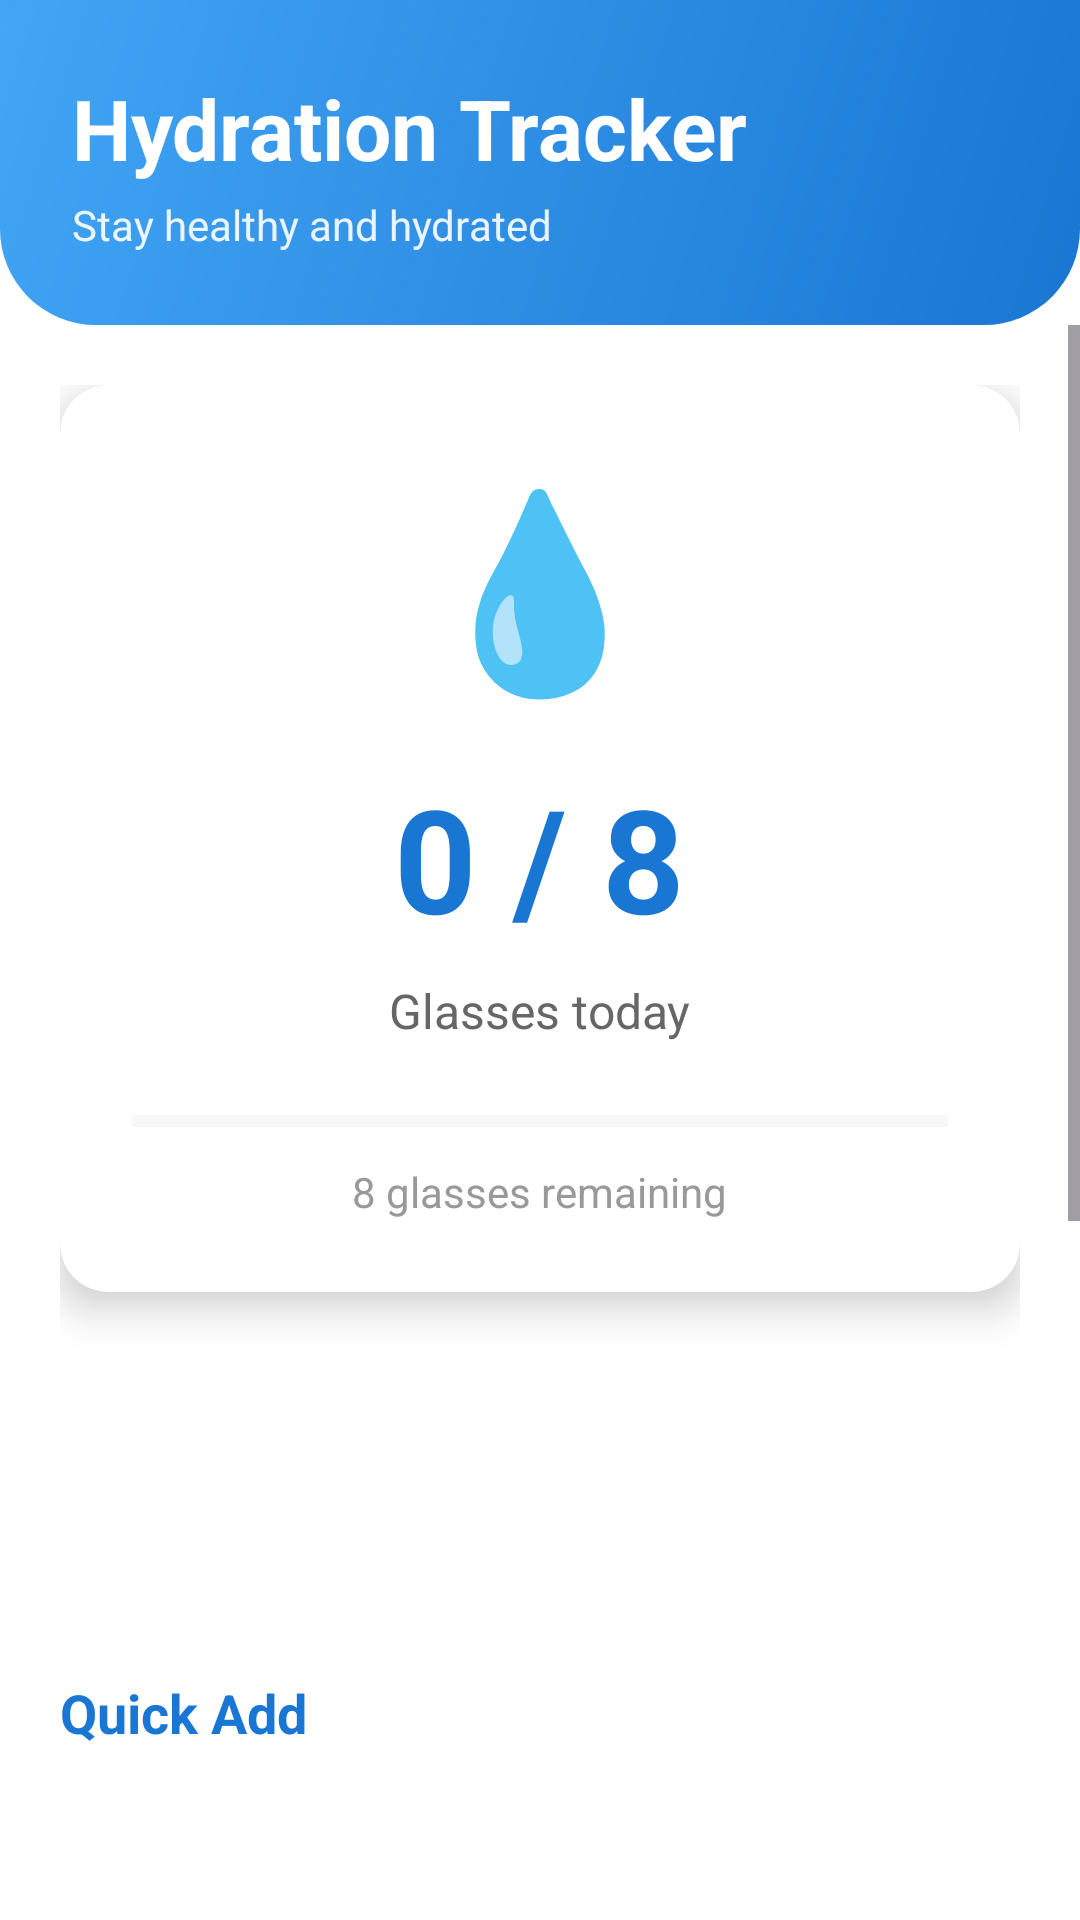

Here is an Android app screen rendered from its layout file. Give the layout XML and the strings, colors and styles it references.
<!-- AndroidManifest.xml: application theme Theme.Wellora -->
<!-- res/layout/fragment_hydration.xml -->
<?xml version="1.0" encoding="utf-8"?>
<androidx.constraintlayout.widget.ConstraintLayout
    xmlns:android="http://schemas.android.com/apk/res/android"
    xmlns:app="http://schemas.android.com/apk/res-auto"
    android:layout_width="match_parent"
    android:layout_height="match_parent"
    android:background="@android:color/white">

    
    <LinearLayout
        android:id="@+id/topHeader"
        android:layout_width="match_parent"
        android:layout_height="wrap_content"
        android:orientation="vertical"
        android:background="@drawable/home_header_background"
        android:padding="24dp"
        android:paddingBottom="32dp"
        app:layout_constraintTop_toTopOf="parent">

        <TextView
            android:layout_width="wrap_content"
            android:layout_height="wrap_content"
            android:text="Hydration Tracker"
            android:textSize="28sp"
            android:textStyle="bold"
            android:textColor="@android:color/white" />

        <TextView
            android:layout_width="wrap_content"
            android:layout_height="wrap_content"
            android:text="Stay healthy and hydrated"
            android:textSize="14sp"
            android:textColor="@android:color/white"
            android:alpha="0.9"
            android:layout_marginTop="4dp" />
    </LinearLayout>

    <ScrollView
        android:layout_width="match_parent"
        android:layout_height="0dp"
        app:layout_constraintTop_toBottomOf="@id/topHeader"
        app:layout_constraintBottom_toBottomOf="parent">

        <LinearLayout
            android:layout_width="match_parent"
            android:layout_height="wrap_content"
            android:orientation="vertical"
            android:padding="20dp">

            
            <androidx.cardview.widget.CardView
                android:layout_width="match_parent"
                android:layout_height="wrap_content"
                app:cardCornerRadius="16dp"
                app:cardElevation="8dp"
                android:layout_marginBottom="24dp">

                <LinearLayout
                    android:layout_width="match_parent"
                    android:layout_height="wrap_content"
                    android:orientation="vertical"
                    android:padding="24dp"
                    android:gravity="center">

                    <TextView
                        android:layout_width="wrap_content"
                        android:layout_height="wrap_content"
                        android:text="💧"
                        android:textSize="64sp" />

                    <TextView
                        android:id="@+id/waterProgressText"
                        android:layout_width="wrap_content"
                        android:layout_height="wrap_content"
                        android:text="0 / 8"
                        android:textSize="48sp"
                        android:textStyle="bold"
                        android:textColor="#1976D2"
                        android:layout_marginTop="16dp" />

                    <TextView
                        android:layout_width="wrap_content"
                        android:layout_height="wrap_content"
                        android:text="Glasses today"
                        android:textSize="16sp"
                        android:textColor="#666666"
                        android:layout_marginTop="8dp" />

                    <ProgressBar
                        android:id="@+id/waterProgressBar"
                        style="?android:attr/progressBarStyleHorizontal"
                        android:layout_width="match_parent"
                        android:layout_height="12dp"
                        android:progress="0"
                        android:max="8"
                        android:progressTint="#1976D2"
                        android:progressBackgroundTint="#E0E0E0"
                        android:layout_marginTop="20dp" />

                    <TextView
                        android:id="@+id/remainingText"
                        android:layout_width="wrap_content"
                        android:layout_height="wrap_content"
                        android:text="8 glasses remaining"
                        android:textSize="14sp"
                        android:textColor="#999999"
                        android:layout_marginTop="8dp" />
                </LinearLayout>
            </androidx.cardview.widget.CardView>

            
            <Button
                android:id="@+id/addWaterButton"
                android:layout_width="match_parent"
                android:layout_height="80dp"
                android:text="+ Add Glass of Water"
                android:textSize="18sp"
                android:textStyle="bold"
                android:textColor="@android:color/white"
                android:background="@drawable/button_blue_background"
                android:layout_marginBottom="24dp" />

            
            <TextView
                android:layout_width="wrap_content"
                android:layout_height="wrap_content"
                android:text="Quick Add"
                android:textSize="18sp"
                android:textStyle="bold"
                android:textColor="#1976D2"
                android:layout_marginBottom="12dp" />

            <LinearLayout
                android:layout_width="match_parent"
                android:layout_height="wrap_content"
                android:orientation="horizontal"
                android:layout_marginBottom="24dp">

                <Button
                    android:id="@+id/add2GlassesButton"
                    android:layout_width="0dp"
                    android:layout_height="60dp"
                    android:layout_weight="1"
                    android:text="+ 2 Glasses"
                    android:textColor="@android:color/white"
                    android:background="@drawable/button_blue_background"
                    android:layout_marginEnd="8dp" />

                <Button
                    android:id="@+id/add3GlassesButton"
                    android:layout_width="0dp"
                    android:layout_height="60dp"
                    android:layout_weight="1"
                    android:text="+ 3 Glasses"
                    android:textColor="@android:color/white"
                    android:background="@drawable/button_blue_background"
                    android:layout_marginStart="8dp" />
            </LinearLayout>

            
            <androidx.cardview.widget.CardView
                android:layout_width="match_parent"
                android:layout_height="wrap_content"
                app:cardCornerRadius="16dp"
                app:cardElevation="4dp"
                android:layout_marginBottom="24dp">

                <LinearLayout
                    android:layout_width="match_parent"
                    android:layout_height="wrap_content"
                    android:orientation="vertical"
                    android:padding="20dp">

                    <TextView
                        android:layout_width="wrap_content"
                        android:layout_height="wrap_content"
                        android:text="⏰ Reminder Settings"
                        android:textSize="18sp"
                        android:textStyle="bold"
                        android:textColor="#1976D2"
                        android:layout_marginBottom="16dp" />

                    <LinearLayout
                        android:layout_width="match_parent"
                        android:layout_height="wrap_content"
                        android:orientation="horizontal"
                        android:layout_marginBottom="12dp">

                        <TextView
                            android:layout_width="0dp"
                            android:layout_height="wrap_content"
                            android:layout_weight="1"
                            android:text="Enable Reminders"
                            android:textSize="16sp"
                            android:textColor="#333333" />

                        <androidx.appcompat.widget.SwitchCompat
                            android:id="@+id/reminderSwitch"
                            android:layout_width="wrap_content"
                            android:layout_height="wrap_content" />
                    </LinearLayout>

                    <LinearLayout
                        android:layout_width="match_parent"
                        android:layout_height="wrap_content"
                        android:orientation="horizontal">

                        <TextView
                            android:layout_width="0dp"
                            android:layout_height="wrap_content"
                            android:layout_weight="1"
                            android:text="Reminder Interval"
                            android:textSize="16sp"
                            android:textColor="#333333" />

                        <TextView
                            android:id="@+id/intervalText"
                            android:layout_width="wrap_content"
                            android:layout_height="wrap_content"
                            android:text="Every 2 hours"
                            android:textSize="16sp"
                            android:textStyle="bold"
                            android:textColor="#1976D2" />
                    </LinearLayout>

                    <SeekBar
                        android:id="@+id/intervalSeekBar"
                        android:layout_width="match_parent"
                        android:layout_height="wrap_content"
                        android:max="5"
                        android:progress="1"
                        android:layout_marginTop="12dp" />

                    <TextView
                        android:layout_width="wrap_content"
                        android:layout_height="wrap_content"
                        android:text="1-6 hours interval"
                        android:textSize="12sp"
                        android:textColor="#999999"
                        android:layout_marginTop="4dp" />
                </LinearLayout>
            </androidx.cardview.widget.CardView>

            
            <TextView
                android:layout_width="wrap_content"
                android:layout_height="wrap_content"
                android:text="Today's History"
                android:textSize="18sp"
                android:textStyle="bold"
                android:textColor="#1976D2"
                android:layout_marginBottom="12dp" />

            <androidx.recyclerview.widget.RecyclerView
                android:id="@+id/historyRecyclerView"
                android:layout_width="match_parent"
                android:layout_height="wrap_content"
                android:nestedScrollingEnabled="false" />

            
            <LinearLayout
                android:id="@+id/emptyHistoryState"
                android:layout_width="match_parent"
                android:layout_height="wrap_content"
                android:orientation="vertical"
                android:gravity="center"
                android:padding="32dp"
                android:visibility="visible">

                <TextView
                    android:layout_width="wrap_content"
                    android:layout_height="wrap_content"
                    android:text="No water logged yet today"
                    android:textSize="14sp"
                    android:textColor="#999999" />
            </LinearLayout>
        </LinearLayout>
    </ScrollView>

</androidx.constraintlayout.widget.ConstraintLayout>
<!-- resources referenced by this layout -->
<resources>
  <!-- drawable home_header_background (drawable) -->
  <?xml version="1.0" encoding="utf-8"?>
  <shape xmlns:android="http://schemas.android.com/apk/res/android">
      <gradient
          android:angle="135"
          android:startColor="#1976D2"
          android:endColor="#42A5F5"
          android:type="linear" />
      <corners
          android:bottomLeftRadius="32dp"
          android:bottomRightRadius="32dp" />
  </shape>
  <style name="Theme.Wellora" parent="Theme.Material3.DayNight.NoActionBar">
  
          
          <item name="colorPrimary">#2196F3</item>
          <item name="colorPrimaryVariant">#1976D2</item>
          <item name="colorSecondary">#00BCD4</item>
  
      </style>
</resources>
